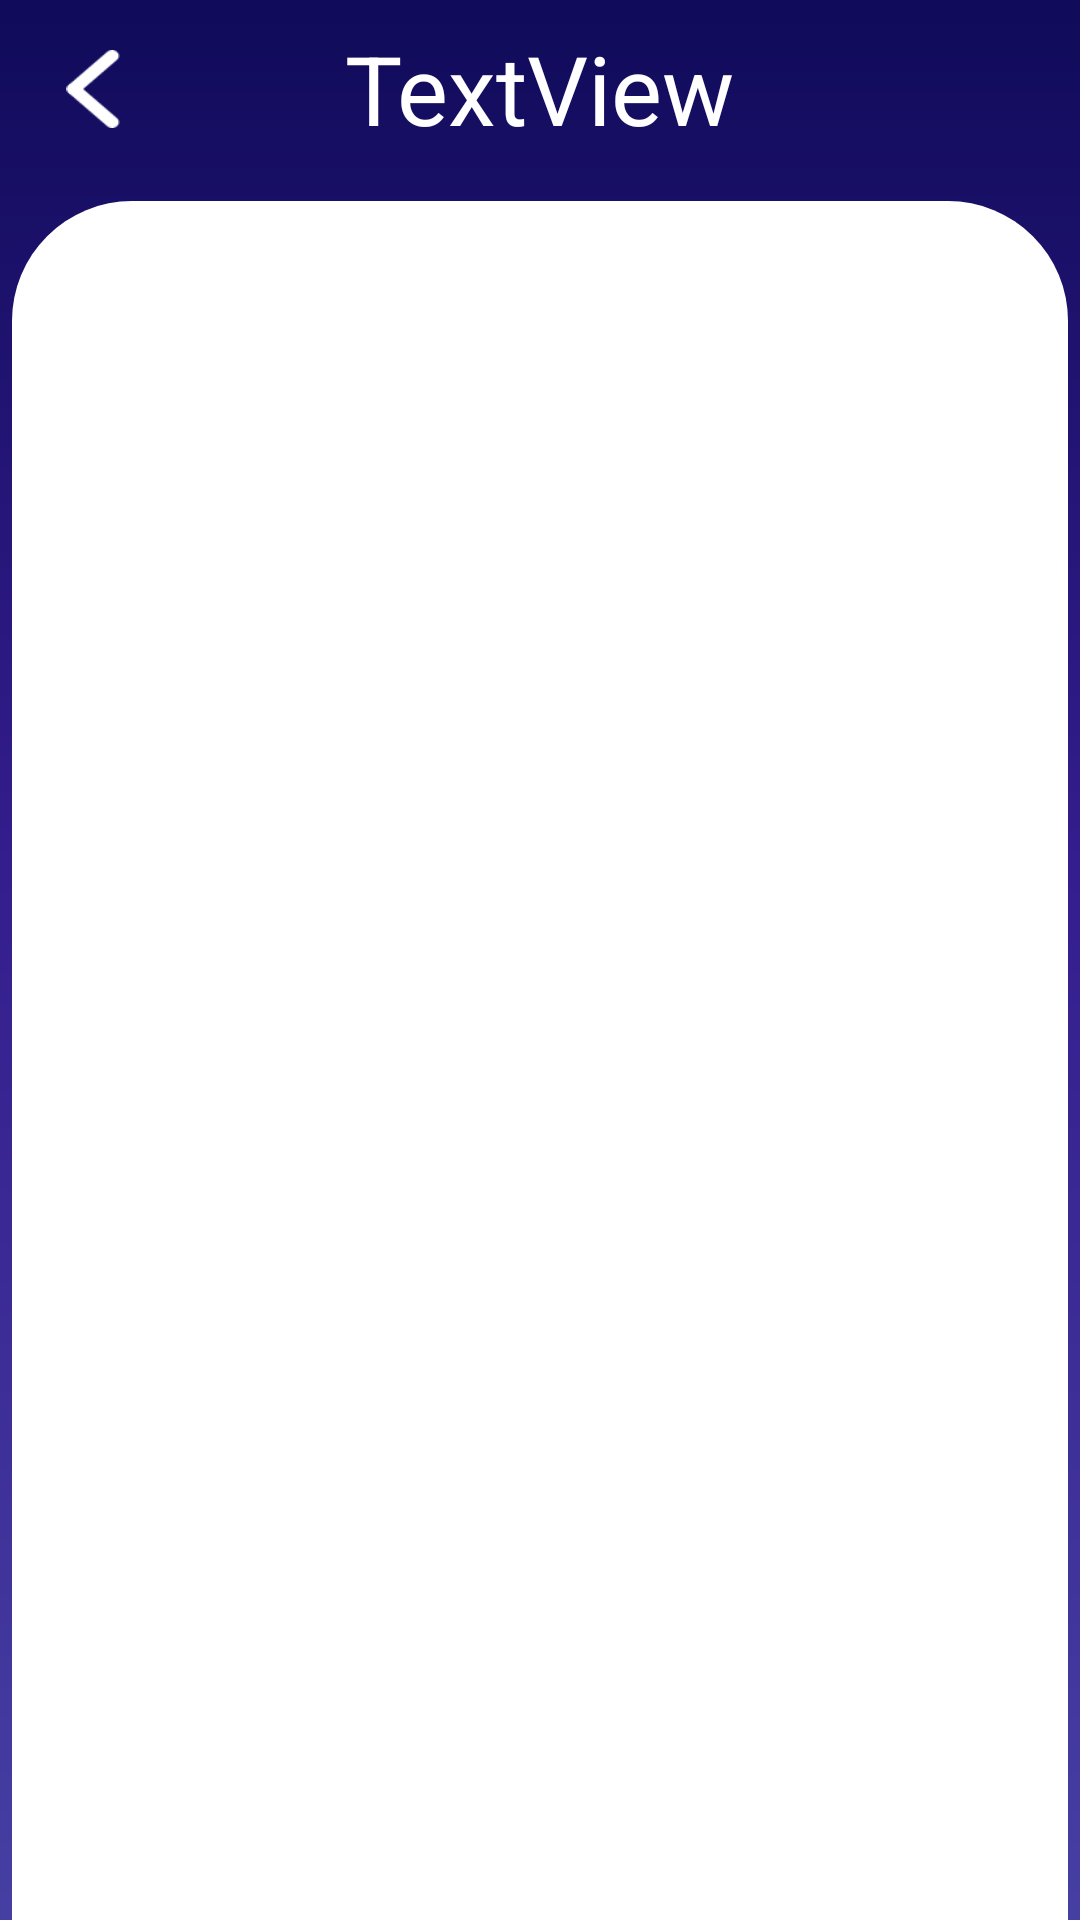

Produce the Android XML layout that renders to this screen, including the resource entries it uses.
<!-- AndroidManifest.xml: application theme AppTheme -->
<!-- res/layout/activity_regioes_informacoes.xml -->
<androidx.constraintlayout.widget.ConstraintLayout
    xmlns:android="http://schemas.android.com/apk/res/android"
    xmlns:app="http://schemas.android.com/apk/res-auto"
    xmlns:tools="http://schemas.android.com/tools"
    android:layout_width="match_parent"
    android:layout_height="match_parent"
    android:background="@drawable/color_background_drawable"
    tools:context=".modules.regiaoinformacao.view.RegioesInformacoesActivity">

    <ImageView
        android:id="@+id/regioes_info_back_button"
        android:layout_width="30dp"
        android:layout_height="26dp"
        android:layout_marginStart="16dp"
        android:src="@drawable/button_voltar"
        app:layout_constraintBottom_toBottomOf="@+id/regioes_nome_text_view"
        app:layout_constraintStart_toStartOf="parent"
        app:layout_constraintTop_toTopOf="@+id/regioes_nome_text_view" />

    <TextView
        android:id="@+id/regioes_nome_text_view"
        android:layout_width="wrap_content"
        android:layout_height="wrap_content"
        android:layout_marginStart="8dp"
        android:layout_marginTop="8dp"
        android:layout_marginEnd="8dp"
        android:textColor="@color/branco"
        android:textSize="32sp"
        android:text="TextView"
        app:layout_constraintEnd_toEndOf="parent"
        app:layout_constraintStart_toStartOf="parent"
        app:layout_constraintTop_toTopOf="parent" />

    <FrameLayout
        android:id="@+id/frameLayout"
        android:layout_width="match_parent"
        android:layout_height="0dp"
        android:layout_marginTop="16dp"
        android:layout_marginHorizontal="4dp"
        android:background="@drawable/card_informacoes"
        app:layout_constraintBottom_toBottomOf="parent"
        app:layout_constraintEnd_toEndOf="parent"
        app:layout_constraintHorizontal_bias="0.0"
        app:layout_constraintStart_toStartOf="parent"
        app:layout_constraintTop_toBottomOf="@+id/regioes_nome_text_view"
        app:layout_constraintVertical_bias="1.0">

    </FrameLayout>


    <ImageView
        android:id="@+id/foto_informacoes_image_view"
        android:layout_width="300dp"
        android:layout_height="250dp"
        android:layout_marginStart="8dp"
        android:layout_marginTop="8dp"
        android:layout_marginEnd="8dp"
        app:layout_constraintEnd_toEndOf="@+id/frameLayout"
        app:layout_constraintHorizontal_bias="0.456"
        app:layout_constraintStart_toStartOf="@+id/frameLayout"
        app:layout_constraintTop_toTopOf="@+id/frameLayout" />


    <androidx.viewpager.widget.ViewPager
        android:id="@+id/regiao_view_pager_id"
        android:layout_width="match_parent"
        android:layout_height="0dp"
        android:layout_marginStart="8dp"
        android:layout_marginTop="8dp"
        android:layout_marginEnd="8dp"
        android:layout_marginBottom="8dp"
        app:layout_constraintBottom_toBottomOf="@+id/frameLayout"
        app:layout_constraintEnd_toEndOf="parent"
        app:layout_constraintHorizontal_bias="0.0"
        app:layout_constraintStart_toStartOf="parent"
        app:layout_constraintTop_toBottomOf="@+id/regioes_tab_layout"
        app:layout_constraintVertical_bias="0.714" />

    <com.google.android.material.tabs.TabLayout
        android:id="@+id/regioes_tab_layout"
        android:layout_width="match_parent"
        android:layout_height="wrap_content"
        android:layout_marginStart="8dp"
        android:layout_marginTop="8dp"
        android:layout_marginEnd="8dp"
        android:background="@color/branco"
        app:layout_constraintEnd_toEndOf="@+id/frameLayout"
        app:layout_constraintStart_toStartOf="parent"
        app:layout_constraintTop_toBottomOf="@+id/foto_informacoes_image_view">

    </com.google.android.material.tabs.TabLayout>


</androidx.constraintlayout.widget.ConstraintLayout>
<!-- resources referenced by this layout -->
<resources>
  <color name="branco">#FFFFFF</color>
  <!-- drawable button_voltar: png bitmap (drawable, 637 bytes) -->
  <!-- drawable card_informacoes (drawable) -->
  <?xml version="1.0" encoding="utf-8"?>
  <shape xmlns:android="http://schemas.android.com/apk/res/android">
      <solid android:color="@color/branco"/>
      <corners android:topLeftRadius="40dp"
          android:topRightRadius="40dp"/>
  </shape>
  <!-- drawable color_background_drawable (drawable) -->
  <?xml version="1.0" encoding="utf-8"?>
  <shape xmlns:android="http://schemas.android.com/apk/res/android"
      android:shape="rectangle" >
      <gradient
          android:angle="270"
          android:centerX="45%"
          android:startColor="#100B5A"
          android:centerColor="#341D8D"
          android:endColor="#463FA2"
          android:type="linear"/>
  </shape>
  <style name="AppTheme" parent="Theme.AppCompat.Light.NoActionBar">
          
          <item name="colorPrimary">@color/azulBackground</item>
          <item name="colorPrimaryDark">@color/colorPrimaryDark</item>
          <item name="colorAccent">@color/colorAccent</item>
          <item name="android:statusBarColor">#100B5A</item>
      </style>
  
      153
  <color name="azulBackground">#100B5A</color>
  <color name="colorPrimaryDark">#00574B</color>
  <color name="colorAccent">#FFFFFF</color>
</resources>
